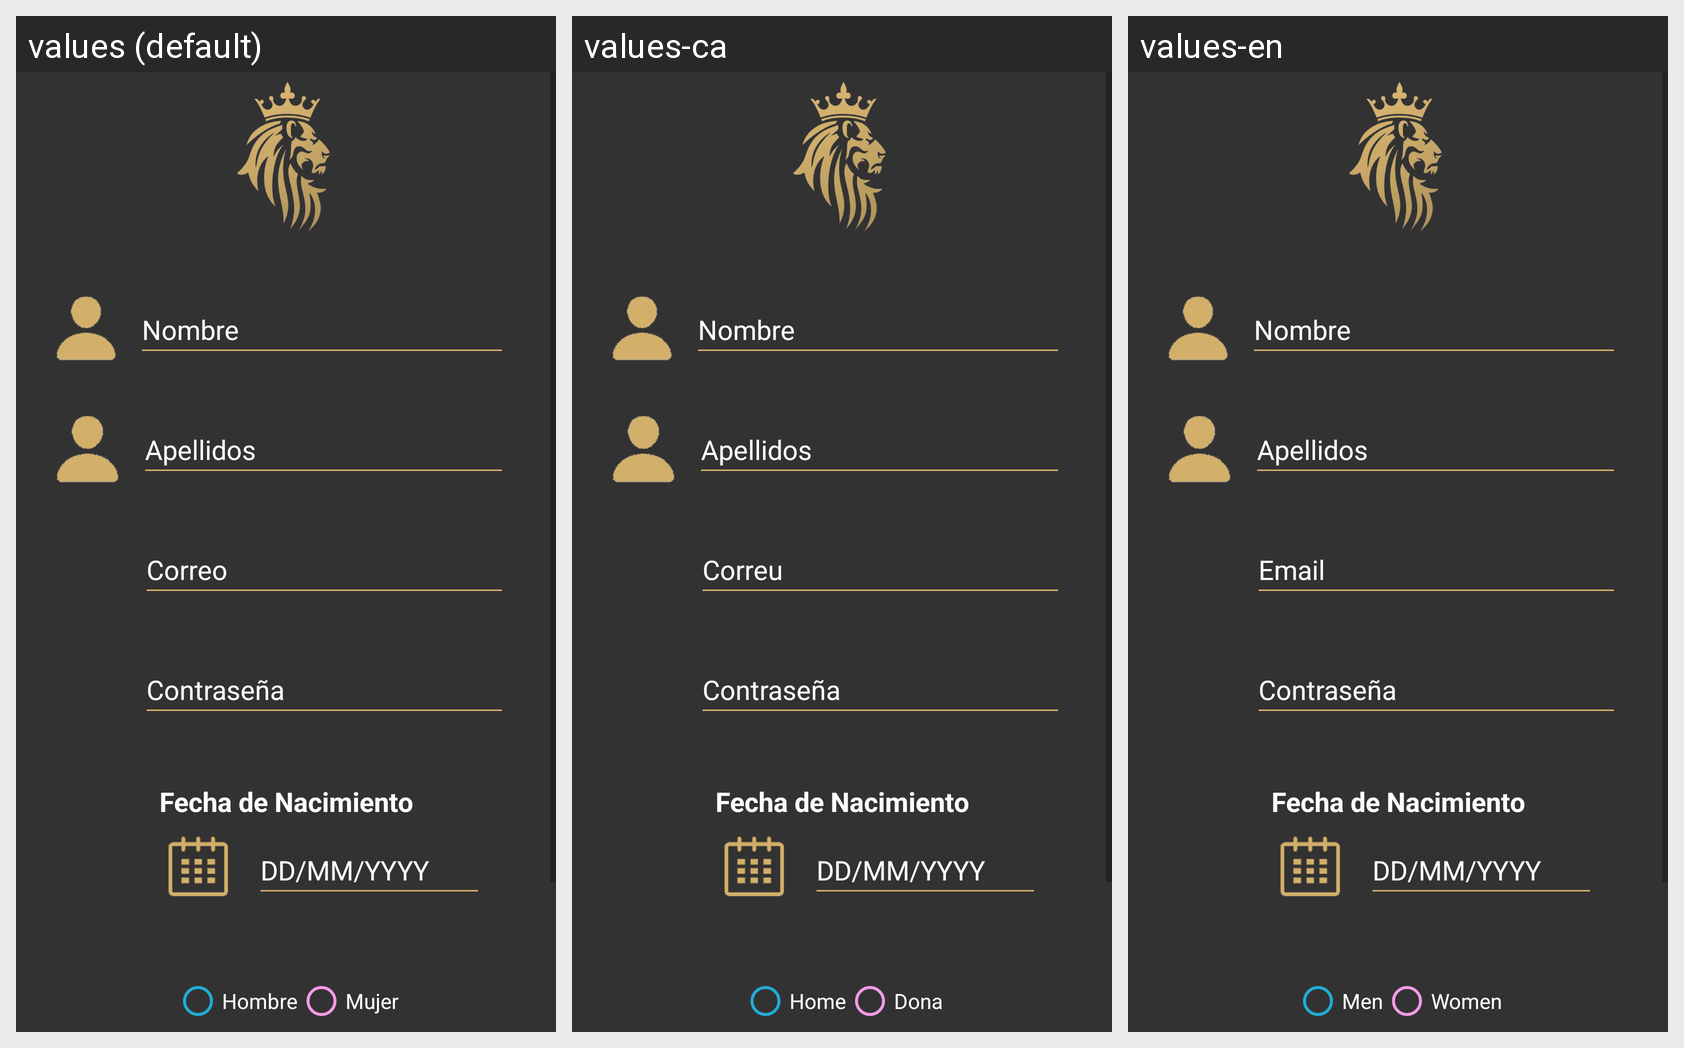

For this localized Android screen grid, give each drawn string resource with its value in every locale shown.
Android screen res/layout/fragment_registrarse.xml rendered under 3 locales, left to right: values (default), values-ca, values-en. Device: Nexus 5 (rendered at 1080×1920; each locale shown at half size, 540×960, under a caption strip naming it); theme Theme.RoyalBrave.
Strings drawn on this screen, with the default value and each locale's value (text and hints the layout hard-codes, and strings that could not be matched under every locale, appear in the picture but are not listed):

registrar_email
  values: Correo
  values-ca: Correu
  values-en: Email

registrar_hombre
  values: Hombre
  values-ca: Home
  values-en: Men

registrar_mujer
  values: Mujer
  values-ca: Dona
  values-en: Women
